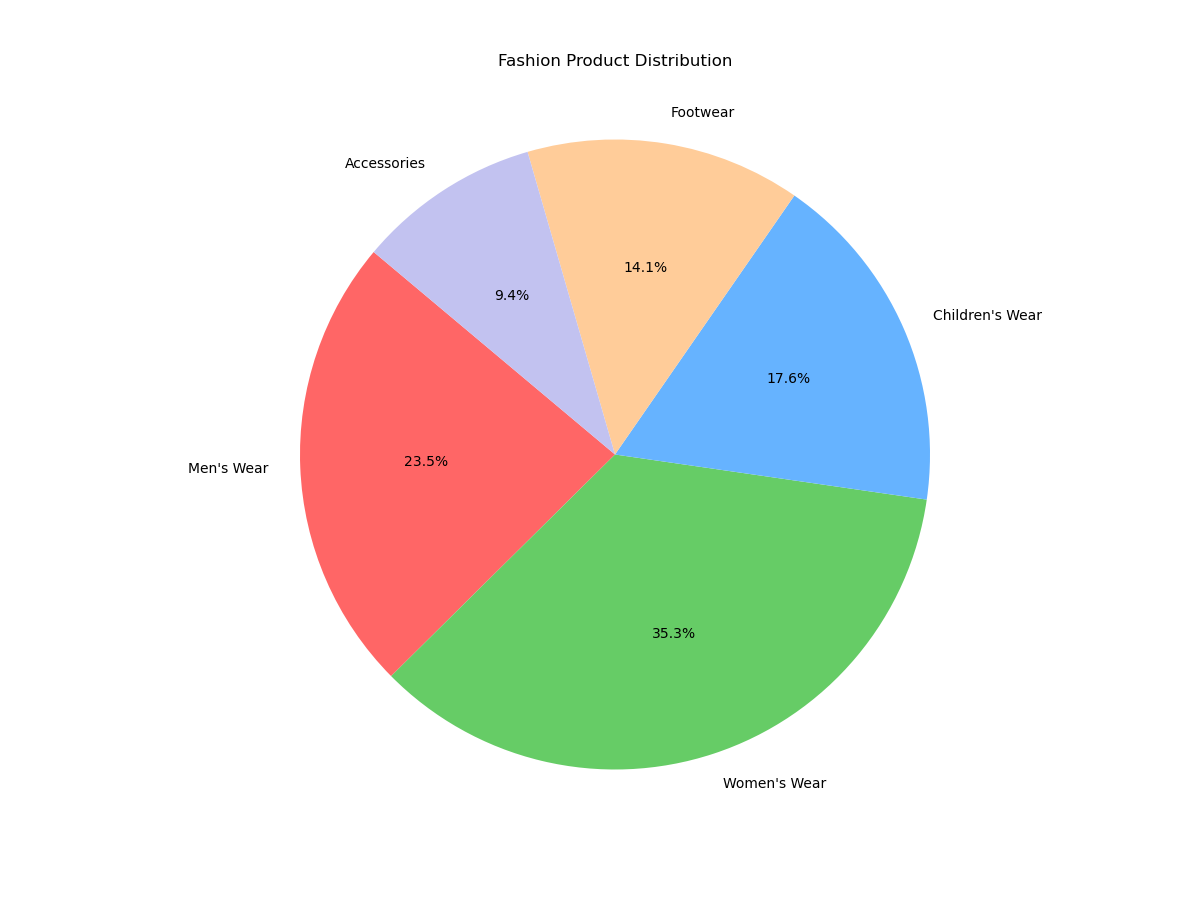

Values plotted in this chart, from the file beside it:
Category, Count
Men's Wear, 200
Women's Wear, 300
Children's Wear, 150
Footwear, 120
Accessories, 80
